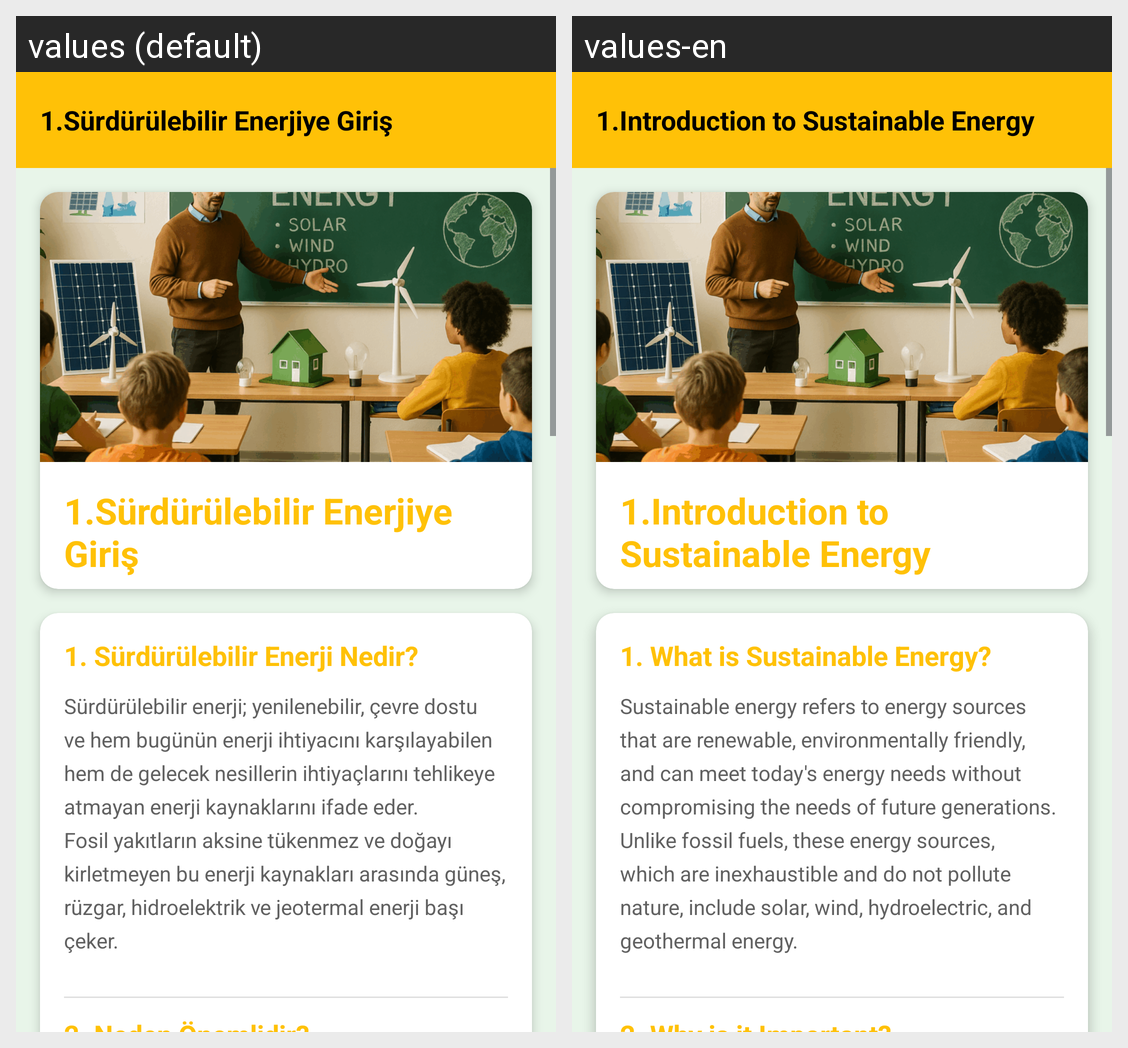

Strings drawn on this Android screen and how each of the app's shown locales translates them:
Android screen res/layout/fragment_surdurulebilir_enerji_giris.xml rendered under 2 locales, left to right: values (default), values-en. Device: Nexus 5 (rendered at 1080×1920; each locale shown at half size, 540×960, under a caption strip naming it); theme Theme.GreenMindGreenEnergy.
Strings drawn on this screen, with the default value and each locale's value (text and hints the layout hard-codes, and strings that could not be matched under every locale, appear in the picture but are not listed):

surdurulebilirEnerjiyeGiris
  values: 1.Sürdürülebilir Enerjiye Giriş
  values-en: 1.Introduction to Sustainable Energy

surdurulebilirEnerjiNedir
  values: 1. Sürdürülebilir Enerji Nedir?
  values-en: 1. What is Sustainable Energy?

surdurulebilirEnerjiNedirText
  values: Sürdürülebilir enerji; yenilenebilir, çevre dostu ve hem bugünün enerji ihtiyacını karşılayabilen hem de gelecek nesillerin ihtiyaçlarını tehlikeye atmayan enerji kaynaklarını ifade eder. Fosil yakıtların aksine tükenmez ve doğayı kirletmeyen bu enerji kaynakları arasında güneş, rüzgar, hidroelektrik ve jeotermal enerji başı çeker.
  values-en: Sustainable energy refers to energy sources that are renewable, environmentally friendly, and can meet today's energy needs without compromising the needs of future generations. Unlike fossil fuels, these energy sources, which are inexhaustible and do not pollute nature, include solar, wind, hydroelectric, and geothermal energy.
